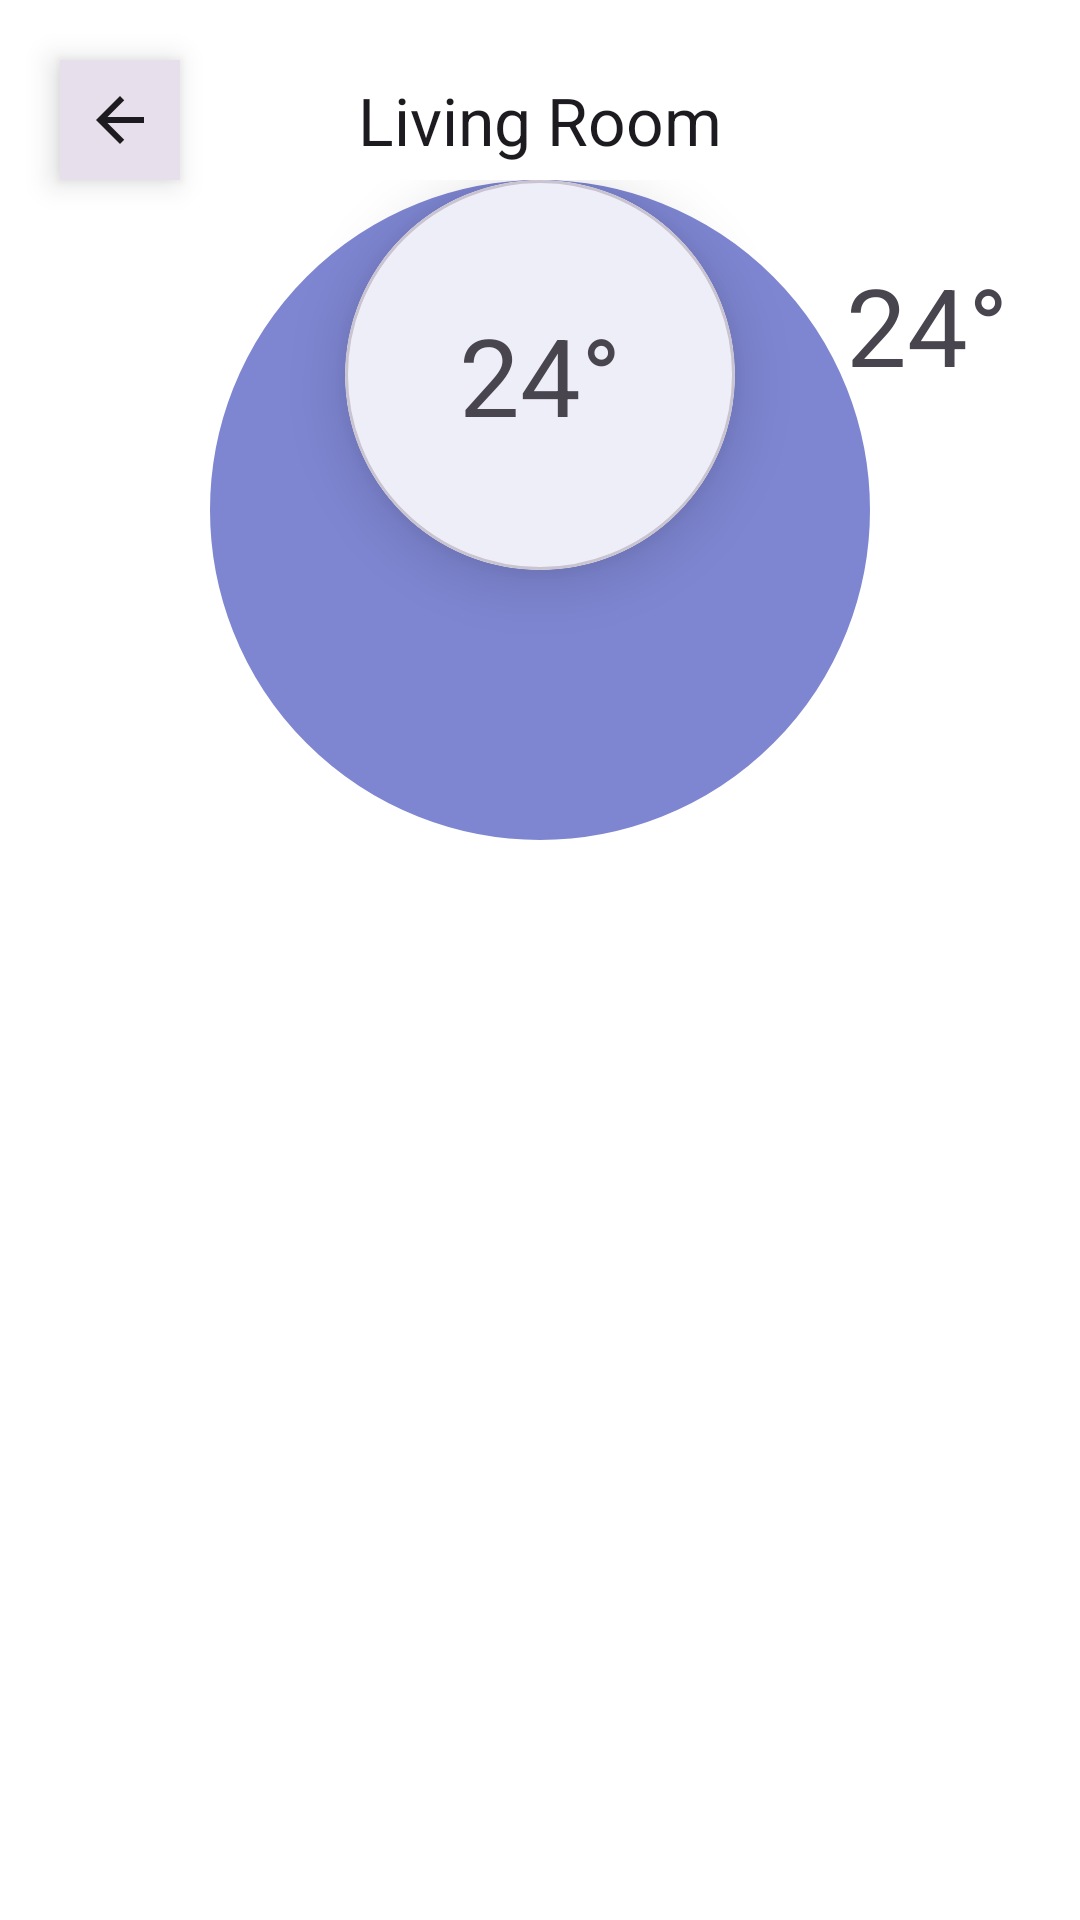

Android layout source for this screen:
<!-- AndroidManifest.xml: application theme Theme.Smart_Home_iot_controller -->
<!-- res/layout/activity_room_details.xml -->
<?xml version="1.0" encoding="utf-8"?>

<androidx.constraintlayout.widget.ConstraintLayout
    xmlns:android="http://schemas.android.com/apk/res/android"
    xmlns:app="http://schemas.android.com/apk/res-auto"
    android:background="?attr/colorSurface"
    android:layout_width="match_parent"
    android:layout_height="match_parent">

    <ImageView
        android:id="@+id/ivBack"
        android:layout_width="40dp"
        android:layout_height="40dp"
        android:src="@drawable/ic_arrow_back"
        android:padding="8dp"
        android:background="?attr/colorSurfaceVariant"
        android:elevation="6dp"
        app:tint="?attr/colorOnSurface"
        android:layout_margin="20dp"
        app:layout_constraintStart_toStartOf="parent"
        app:layout_constraintTop_toTopOf="parent"/>

    <TextView
        android:layout_width="wrap_content"
        android:layout_height="wrap_content"
        android:text="Living Room"
        android:textAppearance="?attr/textAppearanceTitleLarge"
        app:layout_constraintTop_toTopOf="@id/ivBack"
        app:layout_constraintBottom_toBottomOf="@id/ivBack"
        app:layout_constraintStart_toStartOf="parent"
        app:layout_constraintEnd_toEndOf="parent"/>

    <TextView
        android:layout_width="wrap_content"
        android:layout_height="wrap_content"
        android:text="24°"
        android:textAppearance="?attr/textAppearanceDisplaySmall"
        app:layout_constraintTop_toBottomOf="@id/ivBack"
        app:layout_constraintEnd_toEndOf="parent"
        android:layout_margin="24dp"/>

    <androidx.constraintlayout.widget.ConstraintLayout
        android:layout_width="match_parent"
        android:layout_height="260dp"
        app:layout_constraintTop_toBottomOf="@id/ivBack">

        <ImageView
            android:layout_width="220dp"
            android:layout_height="220dp"
            android:src="@drawable/bg_radial_dial"
            android:tint="?attr/colorPrimary"
            app:layout_constraintStart_toStartOf="parent"
            app:layout_constraintEnd_toEndOf="parent"
            app:layout_constraintTop_toTopOf="parent"/>

        <com.google.android.material.card.MaterialCardView
            android:layout_width="130dp"
            android:layout_height="130dp"
            app:cardCornerRadius="65dp"
            app:cardElevation="12dp"
            app:cardBackgroundColor="?attr/colorSurface"
            app:layout_constraintStart_toStartOf="parent"
            app:layout_constraintEnd_toEndOf="parent"
            app:layout_constraintTop_toTopOf="parent">

            <TextView
                android:layout_width="match_parent"
                android:layout_height="match_parent"
                android:text="24°"
                android:textAppearance="?attr/textAppearanceDisplaySmall"
                android:gravity="center"/>

        </com.google.android.material.card.MaterialCardView>

    </androidx.constraintlayout.widget.ConstraintLayout>

</androidx.constraintlayout.widget.ConstraintLayout>
<!-- resources referenced by this layout -->
<resources>
  <!-- drawable bg_radial_dial (drawable) -->
  <?xml version="1.0" encoding="utf-8"?>
  
  <layer-list xmlns:android="http://schemas.android.com/apk/res/android">
      <item>
          <shape android:shape="oval">
              <stroke
                  android:width="1dp"
                  android:color="@color/primary_purple_light" />
          </shape>
      </item>
      <item
          android:bottom="20dp"
          android:left="20dp"
          android:right="20dp"
          android:top="20dp">
          <shape android:shape="oval">
              <stroke
                  android:width="2dp"
                  android:color="@color/primary_purple"
                  android:dashWidth="4dp"
                  android:dashGap="12dp" />
          </shape>
      </item>
  </layer-list>
  <!-- drawable ic_arrow_back (drawable) -->
  <vector xmlns:android="http://schemas.android.com/apk/res/android"
      android:width="24dp"
      android:height="24dp"
      android:viewportWidth="24"
      android:viewportHeight="24">
      <path
          android:fillColor="#000000"
          android:pathData="M20,11H7.83l5.59,-5.59L12,4l-8,8 8,8 1.41,-1.41L7.83,13H20V11Z" />
  </vector>
  <style name="Theme.Smart_Home_iot_controller" parent="Theme.Material3.DayNight.NoActionBar">
  
          <item name="colorPrimary">@color/primary</item>
          <item name="colorSecondary">@color/secondary</item>
  
          
          <item name="android:colorBackground">@color/background_light</item>
          <item name="colorSurface">@color/surface_light</item>
  
          <item name="android:statusBarColor">@color/surface_light</item>
          <item name="android:windowLightStatusBar">true</item>
  
      </style>
  <color name="primary_purple_light">#E0E3FF</color>
  <color name="primary_purple">#7E86D2</color>
  <color name="primary">#7E86D2</color>
  <color name="secondary">#56CCF2</color>
  <color name="background_light">#F8F9FE</color>
  <color name="surface_light">#FFFFFF</color>
</resources>
